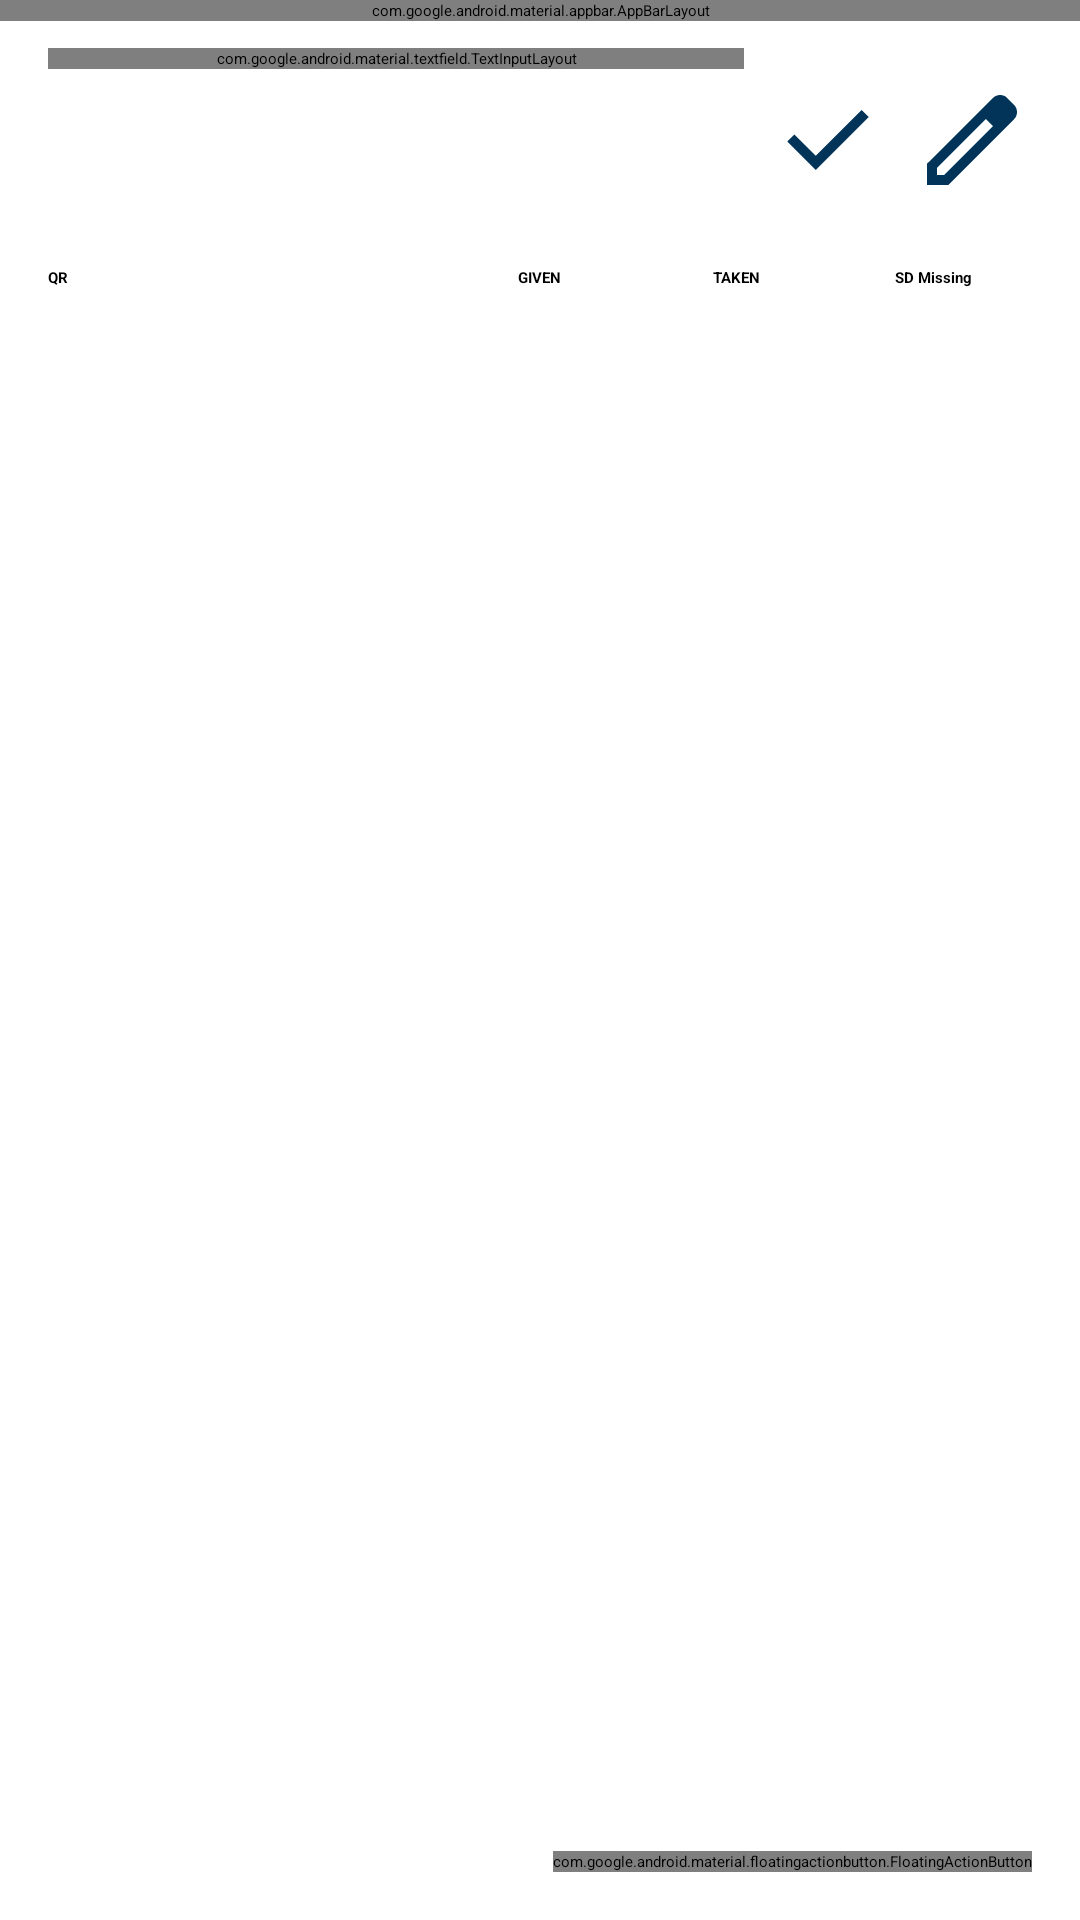

The Android layout XML behind this screen, and the referenced resources:
<!-- AndroidManifest.xml: activity theme Theme.Sync -->
<!-- res/layout/activity_main.xml -->
<?xml version="1.0" encoding="utf-8"?>
<androidx.coordinatorlayout.widget.CoordinatorLayout
    xmlns:android="http://schemas.android.com/apk/res/android"
    xmlns:app="http://schemas.android.com/apk/res-auto"
    xmlns:tools="http://schemas.android.com/tools"
    android:layout_width="match_parent"
    android:layout_height="match_parent"
    android:fitsSystemWindows="true"
    tools:context=".MainActivity">

    
    <com.google.android.material.appbar.AppBarLayout
        android:layout_width="match_parent"
        android:layout_height="wrap_content">

        <com.google.android.material.appbar.MaterialToolbar
            android:id="@+id/toolbar"
            android:layout_width="match_parent"
            android:layout_height="?attr/actionBarSize"
            app:title="SYNC">

            <TextView
                android:id="@+id/toolbarTitle"
                android:layout_width="wrap_content"
                android:layout_height="wrap_content"
                android:text="1"
                android:textSize="18sp"
                android:textStyle="bold"
                android:textColor="@android:color/white"
                android:layout_gravity="center"/>
        </com.google.android.material.appbar.MaterialToolbar>

    </com.google.android.material.appbar.AppBarLayout>


    
    
    <LinearLayout
        android:layout_width="match_parent"
        android:layout_height="match_parent"
        android:orientation="vertical"
        android:padding="16dp"
        app:layout_behavior="@string/appbar_scrolling_view_behavior">

        
        <LinearLayout
            android:layout_width="match_parent"
            android:layout_height="wrap_content"
            android:orientation="horizontal">

            <com.google.android.material.textfield.TextInputLayout
                android:id="@+id/factoryDropdownLayout"
                android:layout_width="0dp"
                android:layout_height="wrap_content"
                android:layout_weight="1"
                style="@style/Widget.MaterialComponents.TextInputLayout.OutlinedBox.ExposedDropdownMenu">

                <AutoCompleteTextView
                    android:id="@+id/factoryDropdown"
                    android:layout_width="match_parent"
                    android:layout_height="wrap_content"
                    android:hint="Select Factory"
                    android:inputType="none"/>
            </com.google.android.material.textfield.TextInputLayout>

            <ImageButton
                android:id="@+id/btnCorrect"
                android:layout_width="40dp"
                android:layout_height="61dp"
                android:layout_marginStart="8dp"
                android:background="?attr/selectableItemBackgroundBorderless"
                android:src="@drawable/ic_check" />

            <ImageButton
                android:id="@+id/btnEdit"
                android:layout_width="40dp"
                android:layout_height="61dp"
                android:layout_marginStart="8dp"
                android:background="?attr/selectableItemBackgroundBorderless"
                android:src="@drawable/ic_edit" />
        </LinearLayout>

        
        <LinearLayout
            android:layout_width="match_parent"
            android:layout_height="wrap_content"
            android:orientation="horizontal"
            android:paddingTop="12dp"
            android:paddingBottom="8dp">

            <TextView
                android:layout_width="0dp"
                android:layout_weight="2"
                android:text="QR"
                android:textStyle="bold"
                android:layout_height="wrap_content"/>

            <TextView
                android:layout_width="0dp"
                android:layout_weight="1"
                android:text="GIVEN"
                android:textStyle="bold"
                android:gravity="center"
                android:layout_height="wrap_content"/>

            <TextView
                android:layout_width="0dp"
                android:layout_weight="1"
                android:text="TAKEN"
                android:textStyle="bold"
                android:gravity="center"
                android:layout_height="wrap_content"/>


            <TextView
                android:layout_width="0dp"
                android:layout_weight="1"
                android:text="SD Missing"
                android:textStyle="bold"
                android:gravity="center"
                android:layout_height="wrap_content"/>
        </LinearLayout>

        
        <androidx.recyclerview.widget.RecyclerView
            android:id="@+id/recyclerView"
            android:layout_width="match_parent"
            android:layout_height="0dp"
            android:layout_weight="1"/>

    </LinearLayout>

    
    <com.google.android.material.floatingactionbutton.FloatingActionButton
        android:id="@+id/fab"
        android:layout_width="wrap_content"
        android:layout_height="wrap_content"
        android:layout_gravity="bottom|end"
        android:layout_margin="16dp"
        app:srcCompat="@drawable/baseline_add_24"
        />

</androidx.coordinatorlayout.widget.CoordinatorLayout>
<!-- resources referenced by this layout -->
<resources>
  <!-- drawable ic_check (drawable) -->
  <vector xmlns:android="http://schemas.android.com/apk/res/android" android:height="44dp" android:tint="#013458" android:viewportHeight="960" android:viewportWidth="960" android:width="44dp">
        
      <path android:fillColor="@android:color/white" android:pathData="M382,720L154,492L211,435L382,606L749,239L806,296L382,720Z"/>
      
  </vector>
  <!-- drawable ic_edit (drawable) -->
  <vector xmlns:android="http://schemas.android.com/apk/res/android" android:height="44dp" android:tint="#013458" android:viewportHeight="960" android:viewportWidth="960" android:width="44dp">
        
      <path android:fillColor="@android:color/white" android:pathData="M200,760L257,760L648,369L591,312L200,703L200,760ZM120,840L120,670L648,143Q660,132 674.5,126Q689,120 705,120Q721,120 736,126Q751,132 762,144L817,200Q829,211 834.5,226Q840,241 840,256Q840,272 834.5,286.5Q829,301 817,313L290,840L120,840ZM760,256L760,256L704,200L704,200L760,256ZM619,341L591,312L591,312L648,369L648,369L619,341Z"/>
      
  </vector>
  <style name="Theme.Sync" parent="Base.Theme.Sync">
          
          <item name="android:navigationBarColor">@android:color/transparent</item>
          <item name="android:statusBarColor">@android:color/transparent</item>
          <item name="android:windowLightStatusBar">?attr/isLightTheme</item>
      </style>
</resources>
